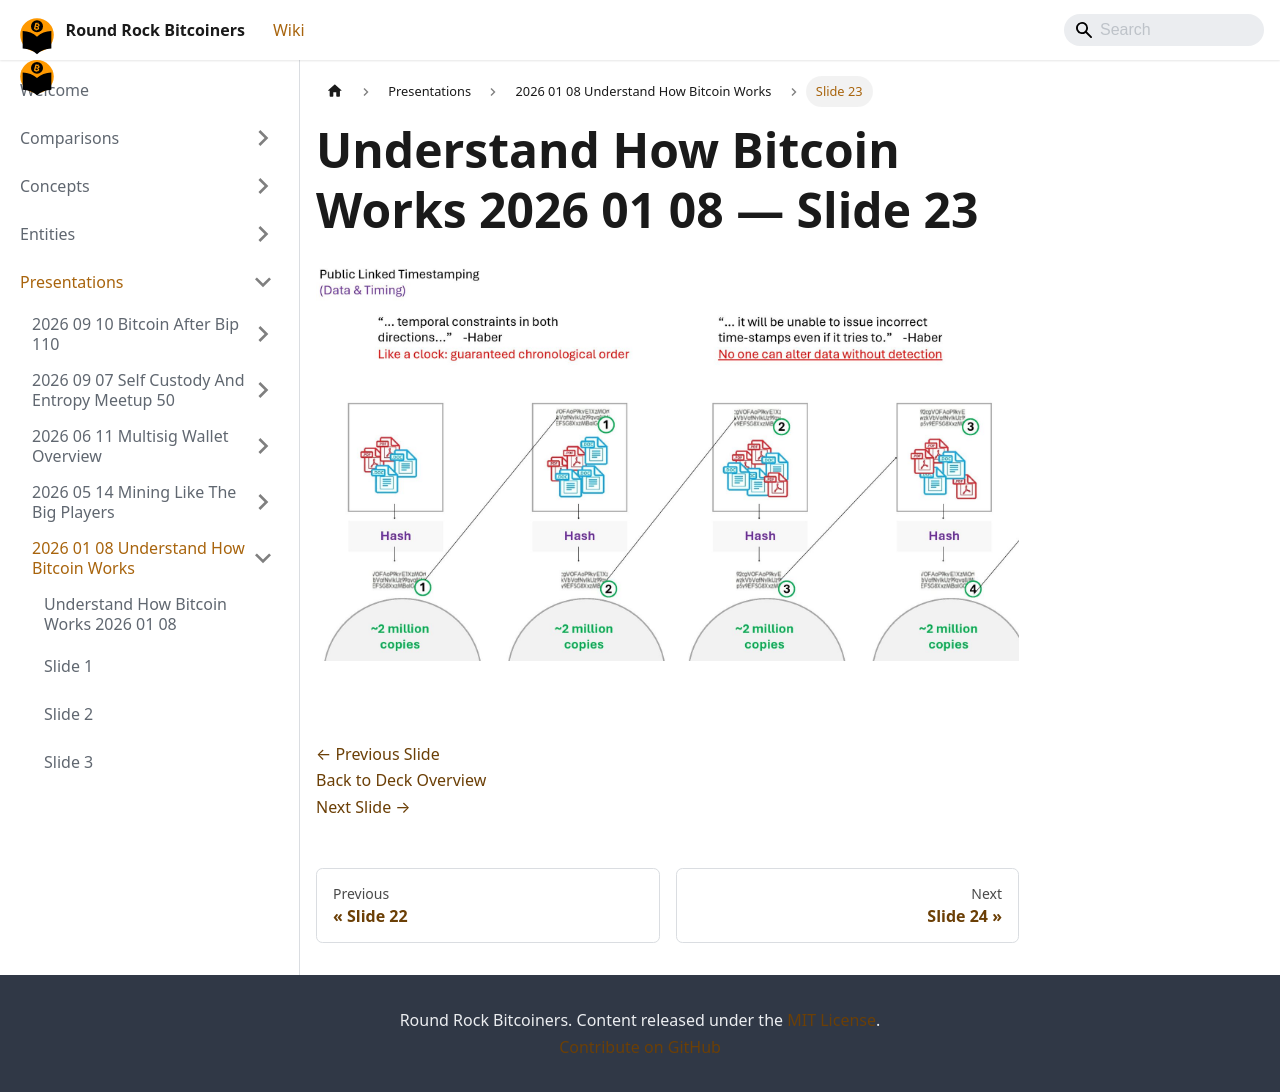

repository: jason-me/rrbtc-wiki · page: presentations/2026-01-08-understand-how-bitcoin-works/slide-023/index.html · generator: docusaurus

---
title: "Slide 23 of 71 - Understand How Bitcoin Works 2026 01 08"
sidebar_label: "Slide 23"
pagination_next: "presentations/2026-01-08-understand-how-bitcoin-works/slide-024"
pagination_prev: "presentations/2026-01-08-understand-how-bitcoin-works/slide-022"
---

# Understand How Bitcoin Works 2026 01 08 — Slide 23

![Slide 23 of 71 from 'Understand How Bitcoin Works 2026 01 08' (2026-01-08)](/img/slides/2026-01-08-understand-how-bitcoin-works/slide_022.jpg)

<br/>
<br/>

[← Previous Slide](/presentations/2026-01-08-understand-how-bitcoin-works/slide-022)  
[Back to Deck Overview](/presentations/2026-01-08-understand-how-bitcoin-works/)  
[Next Slide →](/presentations/2026-01-08-understand-how-bitcoin-works/slide-024)
